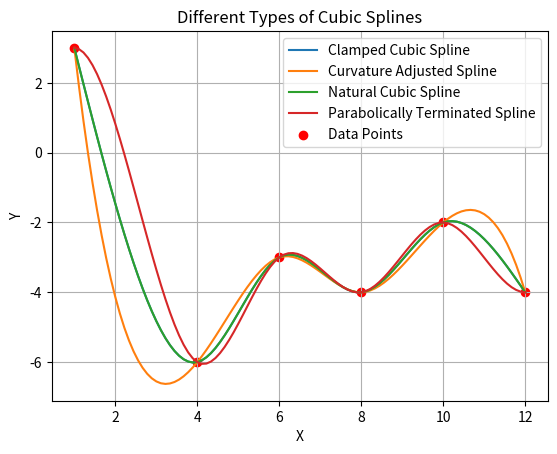

Write Python code to recreate this figure.
import numpy as np
from scipy.interpolate import CubicSpline
import matplotlib.pyplot as plt

# Define points
x = np.array([1, 4, 6, 8, 10, 12])
y = np.array([3, -6, -3, -4, -2, -4])

# Clamped Cubic Spline
cs_clamped = CubicSpline(x, y, bc_type=((2, 0), (2, 0)))

# Curvature Adjusted Cubic Spline (Not-a-knot)
cs_curvature_adjusted = CubicSpline(x, y, bc_type='not-a-knot')

# Natural Cubic Spline
cs_natural = CubicSpline(x, y, bc_type='natural')

# Parabolically Terminated Cubic Spline
cs_parabolically_terminated = CubicSpline(x, y, bc_type='clamped')

# x-values for smooth plotting
x_smooth = np.linspace(1, 12, 100)

# Evaluate spline functions
y_clamped = cs_clamped(x_smooth)
y_curvature_adjusted = cs_curvature_adjusted(x_smooth)
y_natural = cs_natural(x_smooth)
y_parabolically_terminated = cs_parabolically_terminated(x_smooth)

# Plot the results
plt.plot(x_smooth, y_clamped, label='Clamped Cubic Spline')
plt.plot(x_smooth, y_curvature_adjusted, label='Curvature Adjusted Spline')
plt.plot(x_smooth, y_natural, label='Natural Cubic Spline')
plt.plot(x_smooth, y_parabolically_terminated, label='Parabolically Terminated Spline')
plt.scatter(x, y, c='red', label='Data Points')
plt.xlabel('X')
plt.ylabel('Y')
plt.legend()
plt.title('Different Types of Cubic Splines')
plt.grid()
plt.show()

